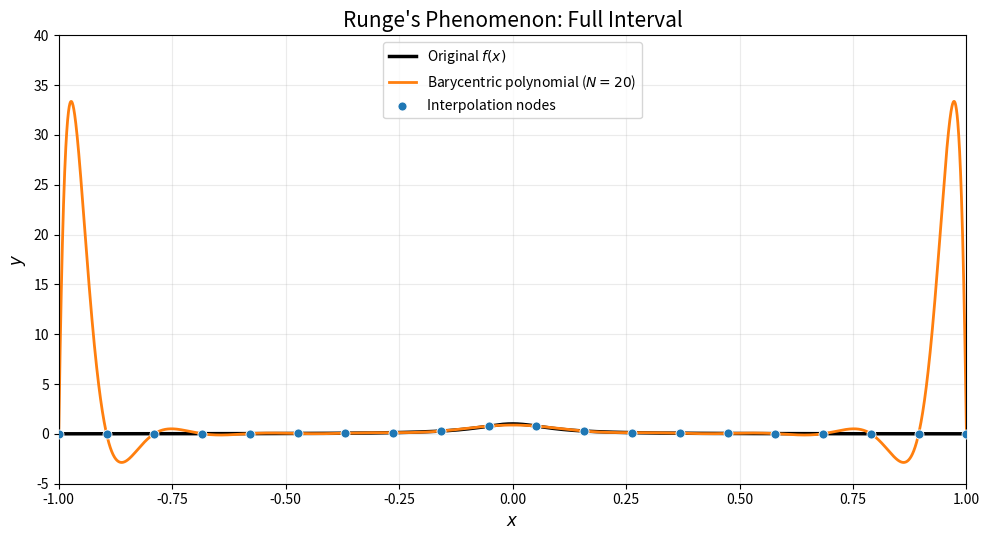
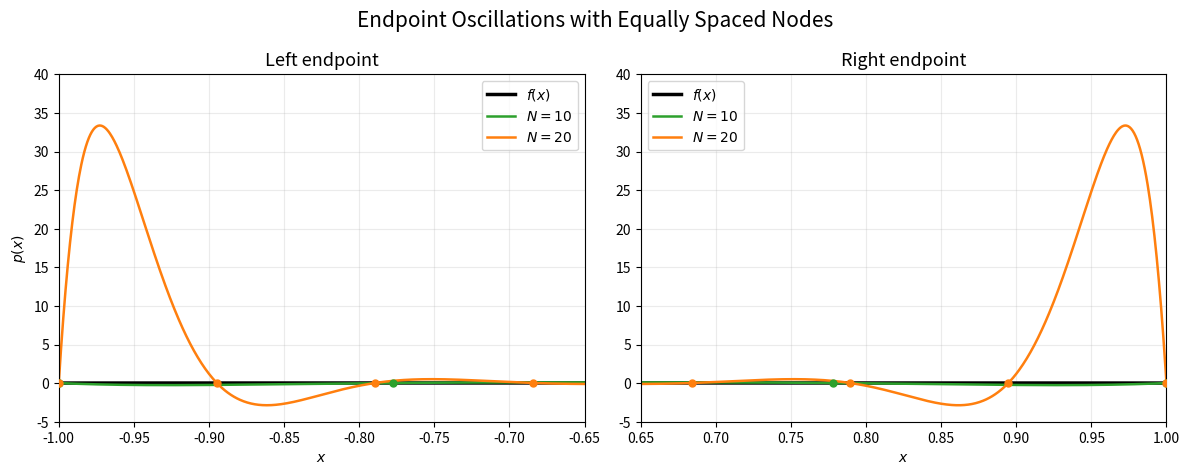
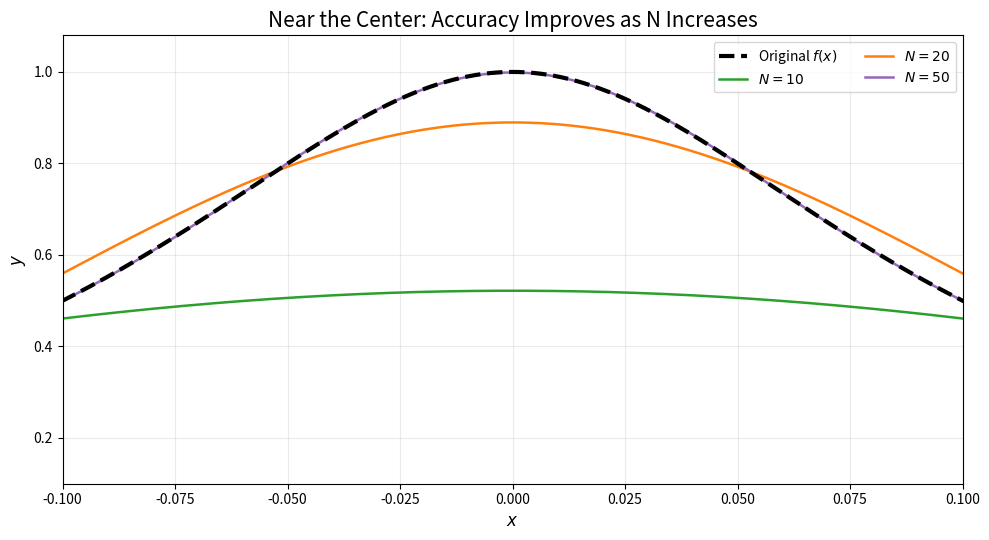

These charts were generated, in order, by the following Python code:

import numpy as np
import matplotlib.pyplot as plt
from scipy.interpolate import BarycentricInterpolator

# Original function
def f(x):
    return 1 / (1 + (10*x)**2)


# Equally spaced nodes and barycentric interpolation
def interpolate(N, x):
    xnodes = np.linspace(-1, 1, N)
    ynodes = f(xnodes)

    p = BarycentricInterpolator(xnodes, ynodes)
    return xnodes, ynodes, p(x)


# Fine grid
xfine = np.linspace(-1, 1, 4001)
ffine = f(xfine)

# Consistent colors
colors = {
    10: "tab:green",
    20: "tab:orange",
    50: "tab:purple",
    100: "tab:red"
}


# =====================================================
# FIGURE 1: Full interval -- show Runge's phenomenon
# =====================================================
N = 20
xnodes, ynodes, p = interpolate(N, xfine)

fig, ax = plt.subplots(figsize=(10, 5.5))

ax.plot(xfine, ffine, color="black", linewidth=2.5,
        label=r"Original $f(x)$")
ax.plot(xfine, p, color="tab:orange", linewidth=2,
        label=fr"Barycentric polynomial ($N={N}$)")
ax.scatter(xnodes, ynodes, color="tab:blue", s=42,
           edgecolor="white", linewidth=0.6, zorder=3,
           label="Interpolation nodes")

ax.set_xlim(-1, 1)
ax.set_ylim(-5, 40)
ax.set_xlabel("$x$", fontsize=12)
ax.set_ylabel("$y$", fontsize=12)
ax.set_title("Runge's Phenomenon: Full Interval", fontsize=15)
ax.grid(alpha=0.25)
ax.legend()
fig.tight_layout()
plt.show()


# =====================================================
# FIGURE 2: Endpoint zoom -- focus on oscillations
# =====================================================
fig, axes = plt.subplots(1, 2, figsize=(12, 4.8))

for ax, interval, title in [
    (axes[0], (-1, -0.65), "Left endpoint"),
    (axes[1], (0.65, 1), "Right endpoint")
]:
    ax.plot(xfine, ffine, color="black", linewidth=2.5,
            label=r"$f(x)$")

    for N in [10, 20]:
        xnodes, ynodes, p = interpolate(N, xfine)
        ax.plot(xfine, p, color=colors[N], linewidth=1.8,
                label=fr"$N={N}$")

        mask = (xnodes >= interval[0]) & (xnodes <= interval[1])
        ax.scatter(xnodes[mask], ynodes[mask],
                   color=colors[N], s=25, zorder=3)

    ax.set_xlim(*interval)
    ax.set_ylim(-5, 40)
    ax.set_title(title, fontsize=13)
    ax.set_xlabel("$x$")
    ax.grid(alpha=0.25)
    ax.legend()

axes[0].set_ylabel("$p(x)$")
fig.suptitle("Endpoint Oscillations with Equally Spaced Nodes",
             fontsize=15)
fig.tight_layout()
plt.show()


# =====================================================
# FIGURE 3: Center zoom -- show improved local behavior
# =====================================================
xcenter = np.linspace(-0.2, 0.2, 1501)
fcenter = f(xcenter)

fig, ax = plt.subplots(figsize=(10, 5.5))

ax.plot(xcenter, fcenter, color="black", linewidth=3,
        linestyle="--", label=r"Original $f(x)$", zorder=5)

for N in [10, 20, 50]:
    xnodes, ynodes, pcenter = interpolate(N, xcenter)

    ax.plot(xcenter, pcenter, color=colors.get(N, "tab:blue"),
            linewidth=1.8, label=fr"$N={N}$")

ax.set_xlim(-0.1, 0.1)
ax.set_ylim(0.1, 1.08)
ax.set_xlabel("$x$", fontsize=12)
ax.set_ylabel("$y$", fontsize=12)
ax.set_title("Near the Center: Accuracy Improves as N Increases",
             fontsize=15)
ax.grid(alpha=0.25)
ax.legend(ncol=2)
fig.tight_layout()
plt.show()


# =====================================================
# Numerical comparison near the center
# =====================================================
print("Maximum absolute error on [-0.2, 0.2]")
for N in [10, 20, 50, 100]:
    _, _, pcenter = interpolate(N, xcenter)
    error = np.max(np.abs(pcenter - fcenter))
    print(f"N = {N:3d}: error = {error:.6e}")
